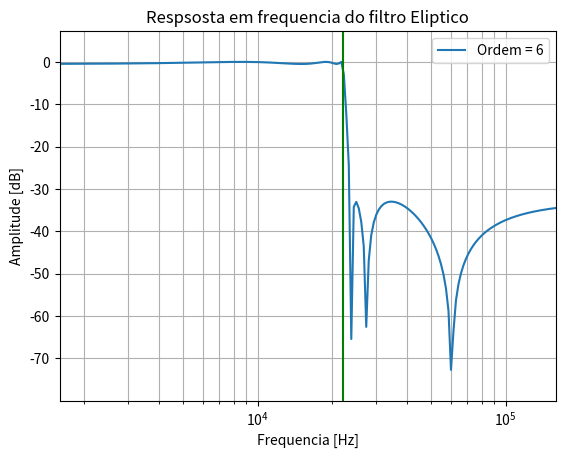

The matplotlib source for this figure:
from scipy import signal
import matplotlib.pyplot as plt
import numpy as np

Fn = 22e3
fc = 2*np.pi*Fn
ordem = 6
rp = 0.5
rs = 33
z, p, k = signal.ellip(ordem, rp, rs, fc, 'low', analog=True, output='zpk')
Av = 1/k  # para normalizar o ganho
Av2 = 1/k  # para normalizar o ganho

R3 = 10E3  # resistor de ganho
RF = 1e3  # resistor constante para normalização do ganho
C = 1E-9
transfer_func_polos = [1]
transfer_func_zeros = [1]

for N in range(int(ordem/2)):
    a = np.poly((p[N], np.conjugate(p[N])))
    b = np.poly((z[N], np.conjugate(z[N])))
    transfer_func_polos = np.convolve(transfer_func_polos, a)
    transfer_func_zeros = np.convolve(transfer_func_zeros, b)
    Wc_square = a[2]
    Wc = np.sqrt(a[2])
    Q = Wc/a[1]
    K = 3.0 - 1/Q  # ganho por estagio
    R = 1/(Wc*C)
    R4 = R3*(K-1)
    K0 = a[2]/b[2]
    Av = K*Av*K0  # ganho total
    Av2 = K*Av2  # ganho total
    RB = RF*Av  # resistor para normalização do ganho
    RB2 = RF*Av2  # resistor para normalização do ganho
    print(f'Estagio {N+1}')
    print(f'R = {R}')
    print(f'R3 = {R3}')
    print(f'R4 = {R4}')
    print(f'C2 = {C}')
    print(f'Wc = {Wc}')
    print(f'Q = {Q}')
    print(f'K = {K}')
    print(f'RB = {RB}')
    print(f'RB2 = {RB2}')
    print(f'Funcao de trasferencia = {b}{a}\n\n')
    Av = 1.0
    Av2 = 1.0

print(f'Equação geral = {k:e}{transfer_func_zeros,transfer_func_polos}')

w, h = signal.freqs(k*transfer_func_zeros, transfer_func_polos)
plt.semilogx(w/(2*np.pi), 20 * np.log10(abs(h)), label=f'Ordem = {ordem}')
plt.title('Respsosta em frequencia do filtro Eliptico')
plt.xlabel('Frequencia [Hz]')
plt.ylabel('Amplitude [dB]')
plt.margins(0, 0.1)
plt.grid(which='both', axis='both')
plt.axvline(Fn, color='green')  # cutoff frequency
plt.legend(loc='upper right')
plt.show()
